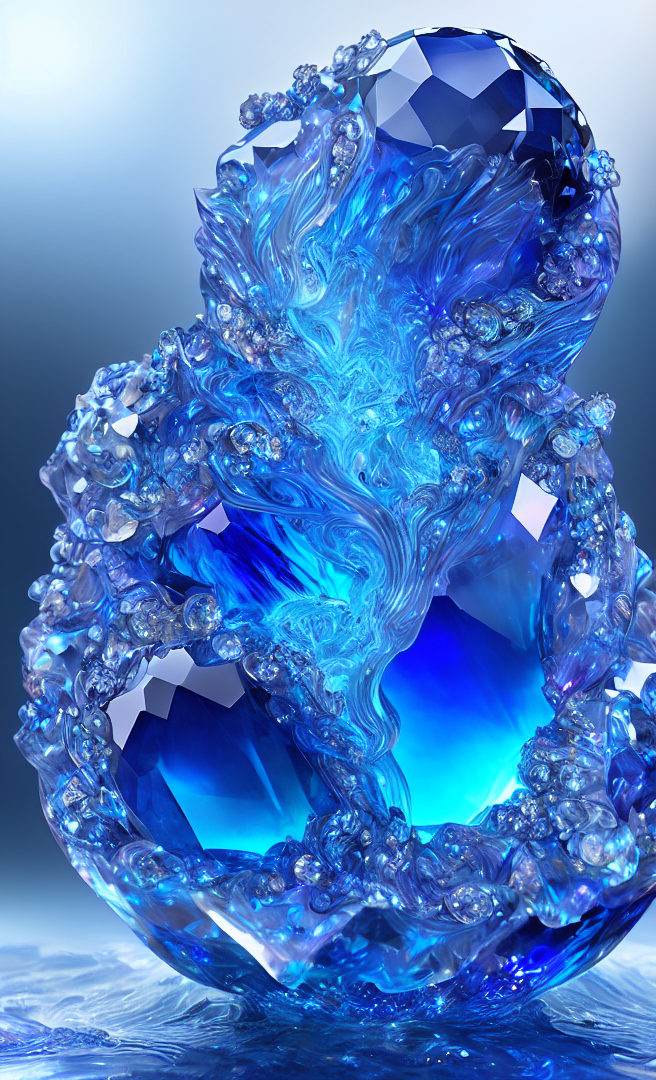
Generation parameters embedded in this image by AUTOMATIC1111 Stable Diffusion web UI or a fork of it (Forge, ...) (PNG 'parameters' text chunk):
dreamlikeart, levitating sapphire crystal, blue glowy energy fields and chromatic aberrations, insane details, intricate details, hyperdetailed, realistic, photo, canon, dreamlike, art, water fall, water waves, sky, hyperdetailed photorealism
Negative prompt: Text
Steps: 50, Sampler: DPM++ 2M Karras, CFG scale: 7, Seed: 3888002674, Size: 660x1080, Model hash: 14e1ef5d